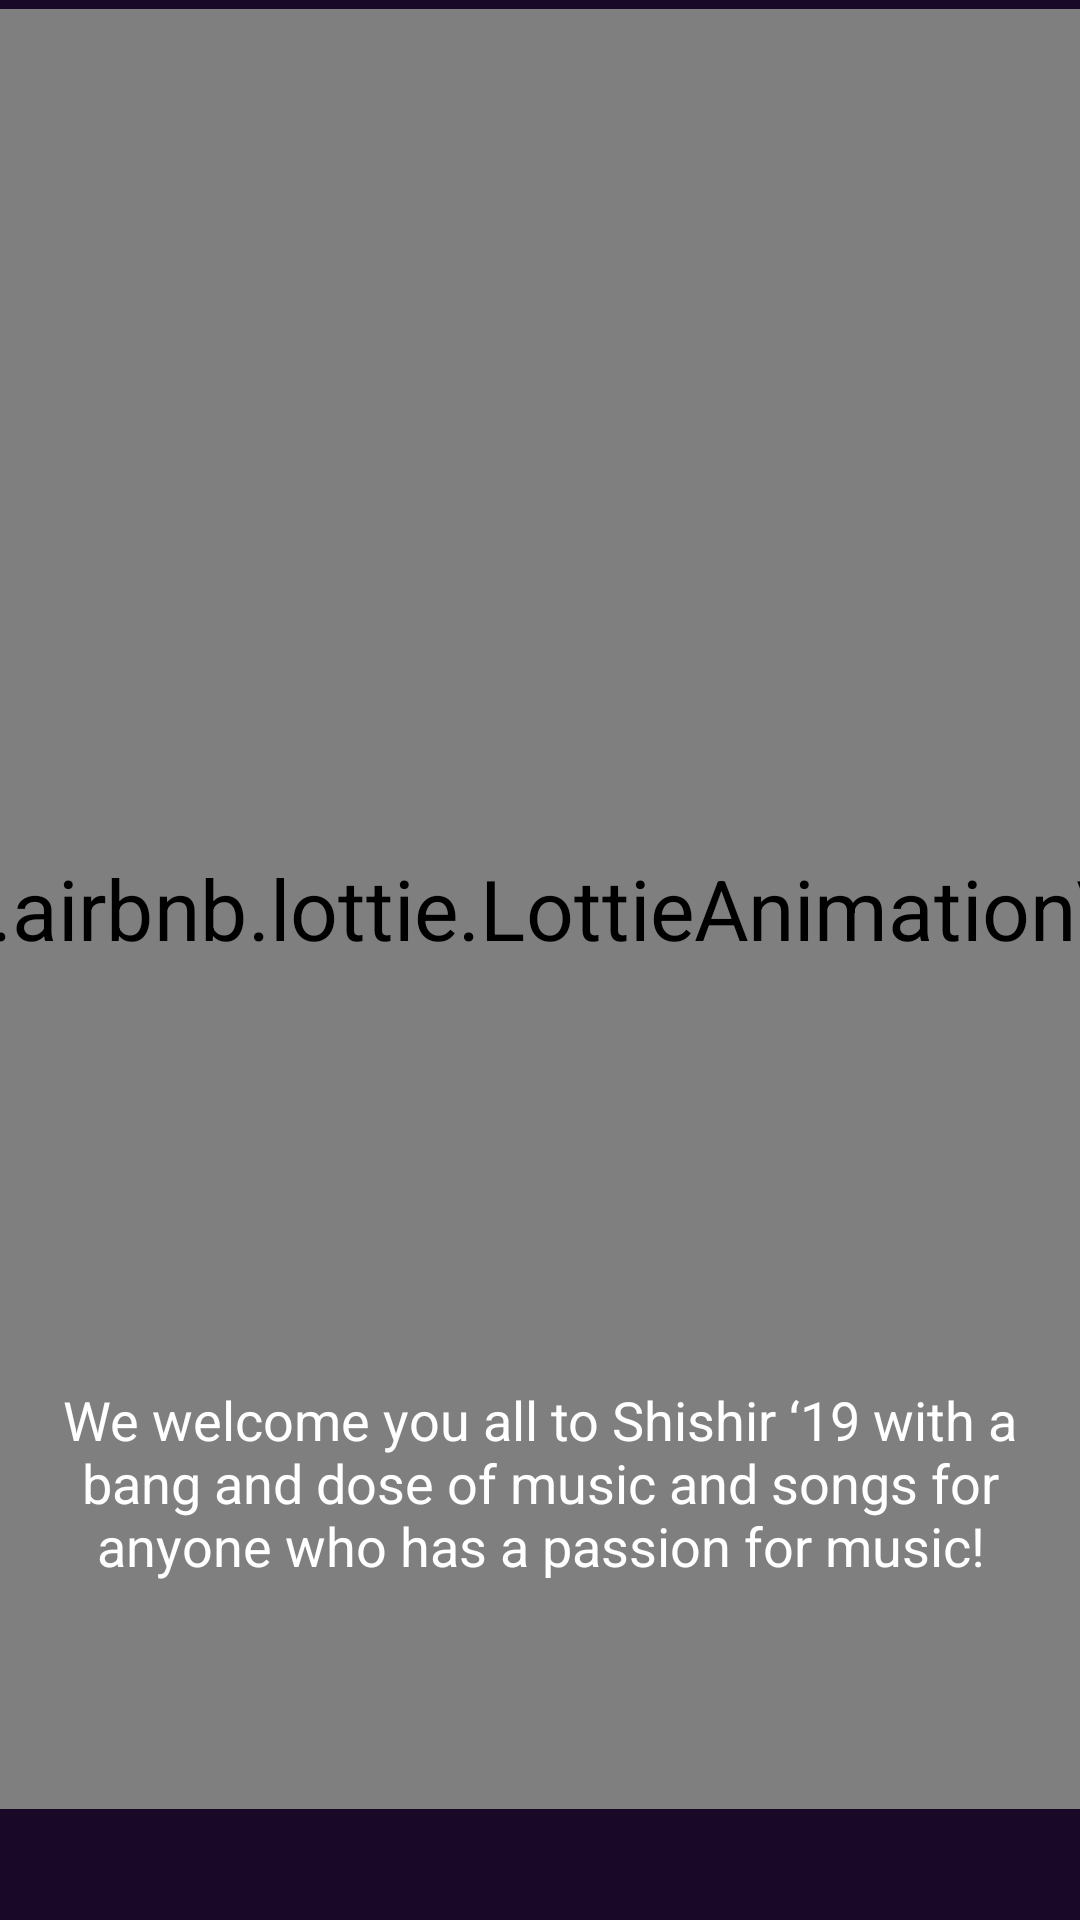

The Android layout XML behind this screen, and the referenced resources:
<!-- AndroidManifest.xml: application theme Theme.AppCompat.NoActionBar -->
<!-- res/layout/slide_4.xml -->
<?xml version="1.0" encoding="utf-8"?>
<LinearLayout xmlns:android="http://schemas.android.com/apk/res/android"
              android:layout_width="match_parent"
              android:layout_height="match_parent" xmlns:app="http://schemas.android.com/apk/res-auto"
              android:gravity="center"
              android:background="@color/colorPrimary"
              android:orientation="vertical">

    <TextView
        android:id="@+id/slideHeading"
        android:layout_width="wrap_content"
        android:layout_height="wrap_content"
        android:text="HARMONY"
        android:textSize="24sp"
        android:textColor="#ffffff" />

    <com.airbnb.lottie.LottieAnimationView
        android:id="@+id/slideAnimation"
        android:layout_width="300dp"
        android:layout_height="300dp"
        android:scaleType="centerCrop"
        app:lottie_autoPlay="true"
        app:lottie_fileName="animation_4.json"
        android:layout_gravity="center"
        app:lottie_loop="true" android:layout_marginEnd="8dp"
        android:layout_marginStart="8dp"
        android:layout_marginBottom="8dp"
        android:layout_marginTop="8dp" android:scaleX="2" android:scaleY="2"/>

    <TextView
        android:id="@+id/slideDescriptiom"
        android:layout_width="wrap_content"
        android:layout_height="wrap_content"
        android:layout_marginLeft="@dimen/_20sdp"
        android:layout_marginRight="@dimen/_20sdp"
        android:textAlignment="center"
        android:text="We welcome you all to Shishir ‘19 with a bang and dose of music and songs for anyone who has a passion for music!"
        android:textSize="18sp"
        android:textColor="#ffffff" />

</LinearLayout>
<!-- resources referenced by this layout -->
<resources>
  <color name="colorPrimary">#190828</color>
</resources>
